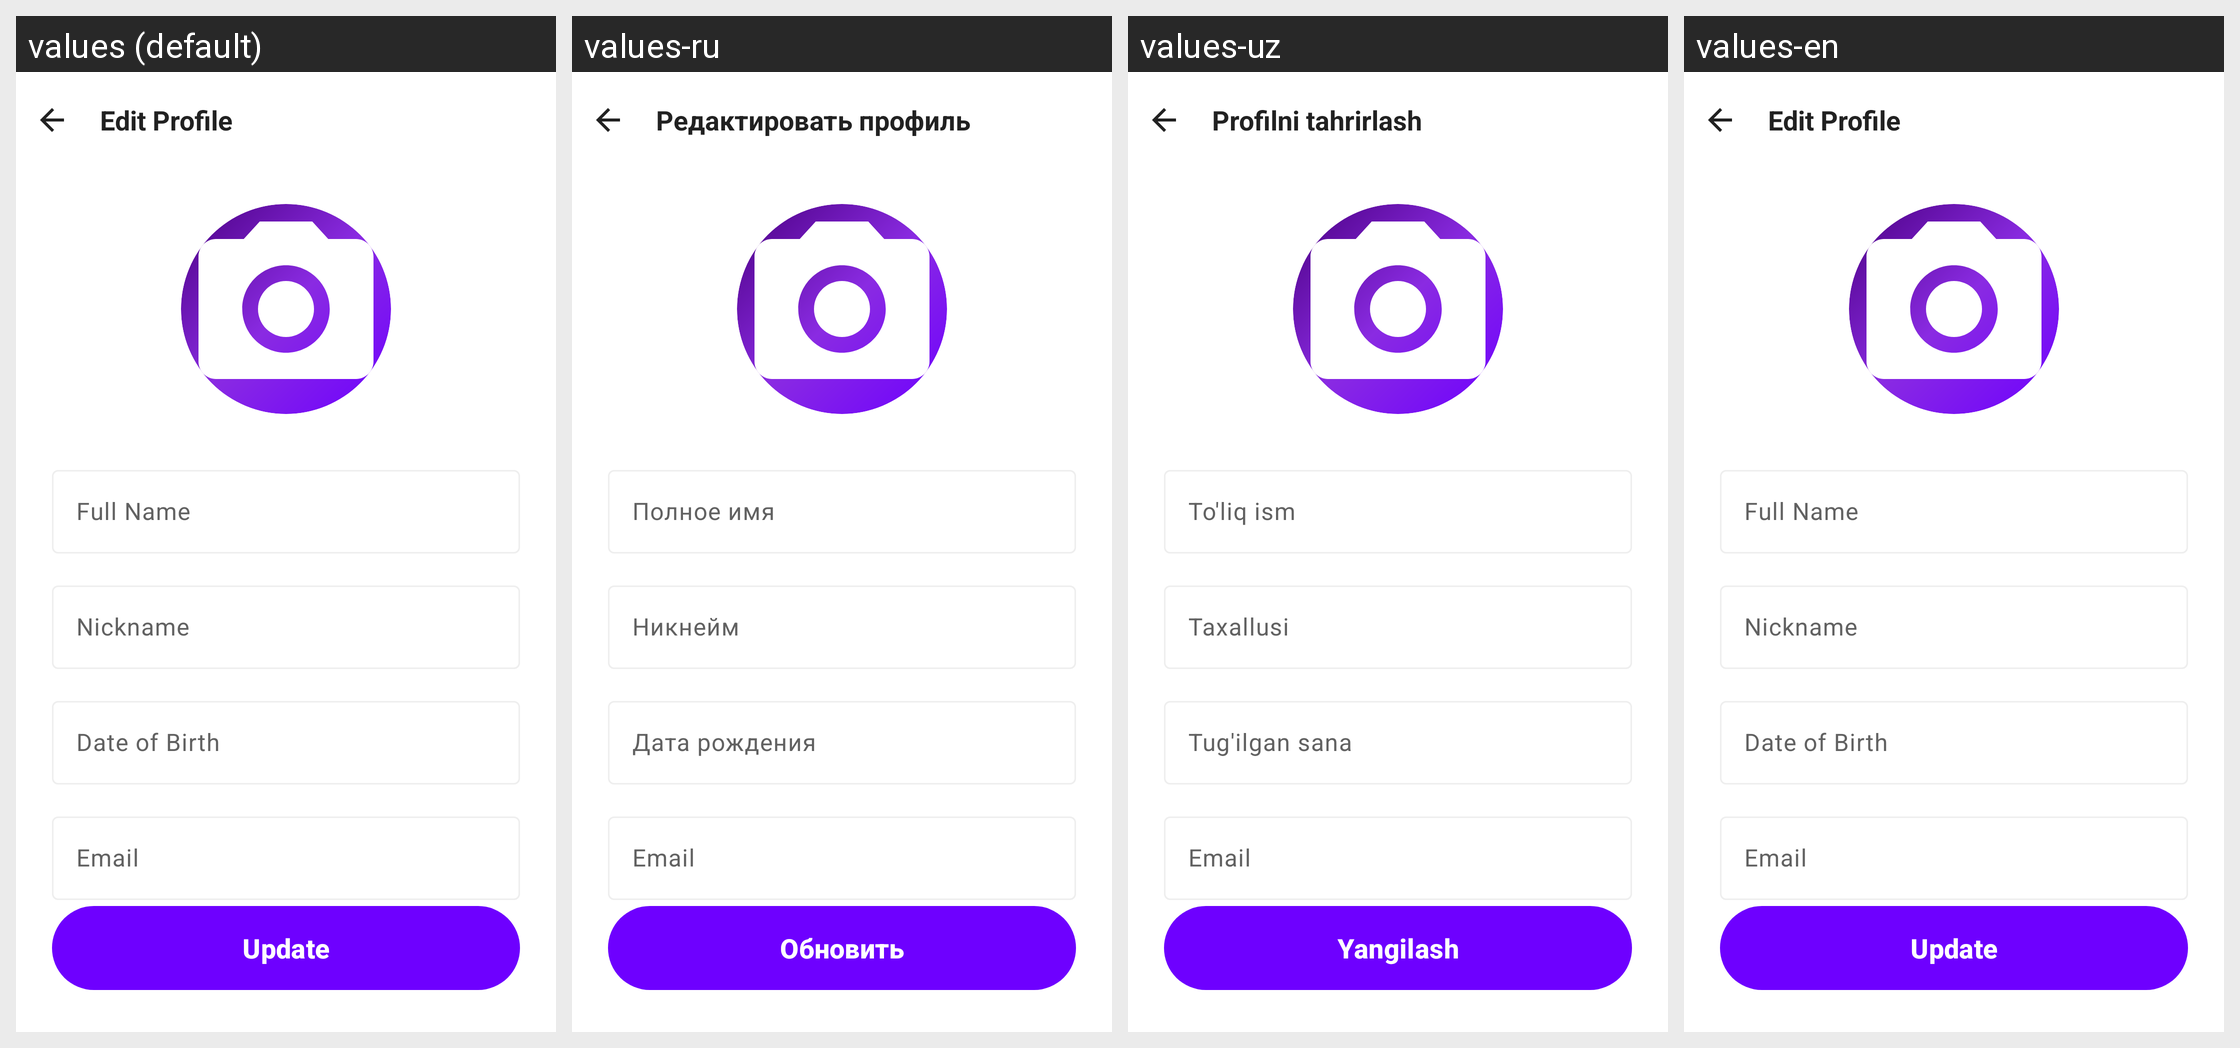

Here is an Android app screen in its default locale and in the app's own translations. Write out the translated-string differences for the strings that appear on this screen.
Android screen res/layout/fragment_edit_profile.xml rendered under 4 locales, left to right: values (default), values-ru, values-uz, values-en. Device: Nexus 5 (rendered at 1080×1920; each locale shown at half size, 540×960, under a caption strip naming it); theme Theme.Zarur.
Strings drawn on this screen, with the default value and each locale's value (text and hints the layout hard-codes, and strings that could not be matched under every locale, appear in the picture but are not listed):

menu_profile
  values: Edit Profile
  values-ru: Редактировать профиль
  values-uz: Profilni tahrirlash
  values-en: Edit Profile

label_full_name_field
  values: Full Name
  values-ru: Полное имя
  values-uz: To'liq ism
  values-en: Full Name

label_nickname
  values: Nickname
  values-ru: Никнейм
  values-uz: Taxallusi
  values-en: Nickname

label_dob
  values: Date of Birth
  values-ru: Дата рождения
  values-uz: Tug'ilgan sana
  values-en: Date of Birth

label_email_field
  values: Email
  values-ru: Email
  values-uz: Email
  values-en: Email

button_update
  values: Update
  values-ru: Обновить
  values-uz: Yangilash
  values-en: Update
